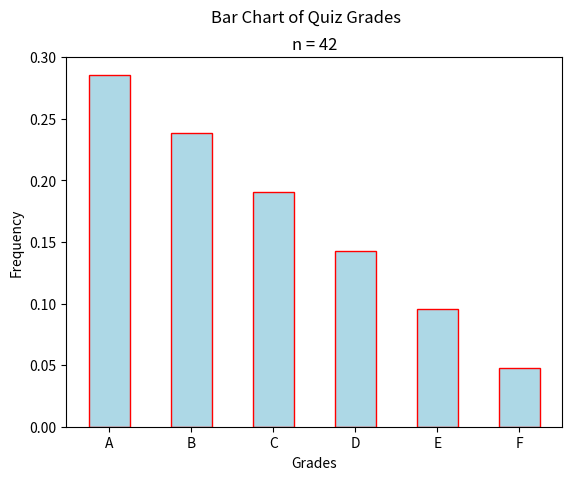

The matplotlib source for this figure:
"""
Bar Chart
=========
[redacted]
-----------
Some Point In The Distant Past
******************************

This script will generate a bar chart for a (hard-coded) distribution of quiz grades.

.. note:: 

    This script is written to run in a `Continuous Integration Pipeline <https://about.gitlab.com/topics/ci-cd/>`_. It is used to render images for the `AP Stats Bishop Walsh website <https://bishopwalshmath.org>`_. In other words, it is running in an environment without a desktop. Read comments below for more information on running it on your computer. 
"""

##################################################################################
###                           IMPORT LIBRARIES                                 ###
##################################################################################

import matplotlib

## NOTE: How-To: Run This Script On Your Computer
#
#       To render the website, I have to use a "headless" backend to generate the images. 
#       If you want to run this script on your computer, comment out the following line 
#       with the "#" you see appended to each line of this comment:

matplotlib.use('agg')

import matplotlib.pyplot as plt

##################################################################################
###                                SCRIPT                                      ###
##################################################################################

# Create New Figures and Axes
fig, axs = plt.subplots()

# Generate Data
# NOTE: ``data``` is a dictionary. Dictionaries are another "data type" in Python.
#       see python documentation for more information: 
#           https://docs.python.org/3/tutorial/datastructures.html#dictionaries
#
#       Dictionaries are "key-value" pairs, i.e. a set of ordered pairs (key, value)
#  
#       { 
#           'key_1': value_1,
#           'key_2': value_2 
#       }
# 
#       "keys" are strings. they are like the "index" of a list. 
#
#       Recall the third element of 
# 
#           this_list = [0, 3, 9]
# 
#       Can be accessed through the bracket [] notation by using the index,
#
#           print(this_list[2])
#
#       This would output,
#
#           9
#
#       Dictionaries are a way of setting your own "index". Try loading the 
#       the following dictionary into your Python shell (i.e., copy and paste 
#       the ``data`` variable) and executing,
#
#           print(data['A'])
#
#           print(data['B'])
#
#       You should see the following output,
#
#           12
#       
#           10
data = {
    'A': 12,
    'B': 10,
    'C': 8,
    'D': 6,
    'E': 4,
    'F': 2
}

# find the sum of frequencies
# NOTE: frequencies are the "values", i.e. right-hand side, of the dictionary
#       so we call the `values()` function **on** the ``data`` dictionary.
total_observations = sum(data.values())

# create the relative frequency distribution
# NOTE: iterate over all (key, value) pairs in the ``data`` dictionary, and divide 
#       each value by the total number of observations
# NOTE: `data.items()` allows us to iterate over the (key, value) pairs in the 
#	dictionary at the same time.
relative_freq = { key: (value / total_observations) for key,value in data.items() }

# Label the graph appropriately
plt.suptitle("Bar Chart of Quiz Grades")
# NOTE: you can "template" strings with variables using f-strings. See python docs for more information:
#       https://docs.python.org/3/tutorial/inputoutput.html#formatted-string-literals
#       essentially, we are "injecting" the value of the variable in the string before it gets 
#       interpretted by Python and printed to screen, in the next line.
plt.title(f"n = {total_observations}")

# Set the axes labels
axs.set_xlabel("Grades")
axs.set_ylabel("Frequency")

# Plot the bar chart
# NOTE: access dictionary "keys" list, i.e. ['A', 'B', 'C', 'D', 'E', 'F'], with relative_freq.keys()
# NOTE: access dictionary "values" list, i.e. [12, 10, 8, 6, 4, 2], with relative_freq.values()
axs.bar(relative_freq.keys(), relative_freq.values(), color="lightblue", ec="red", width=0.5)

plt.show()
